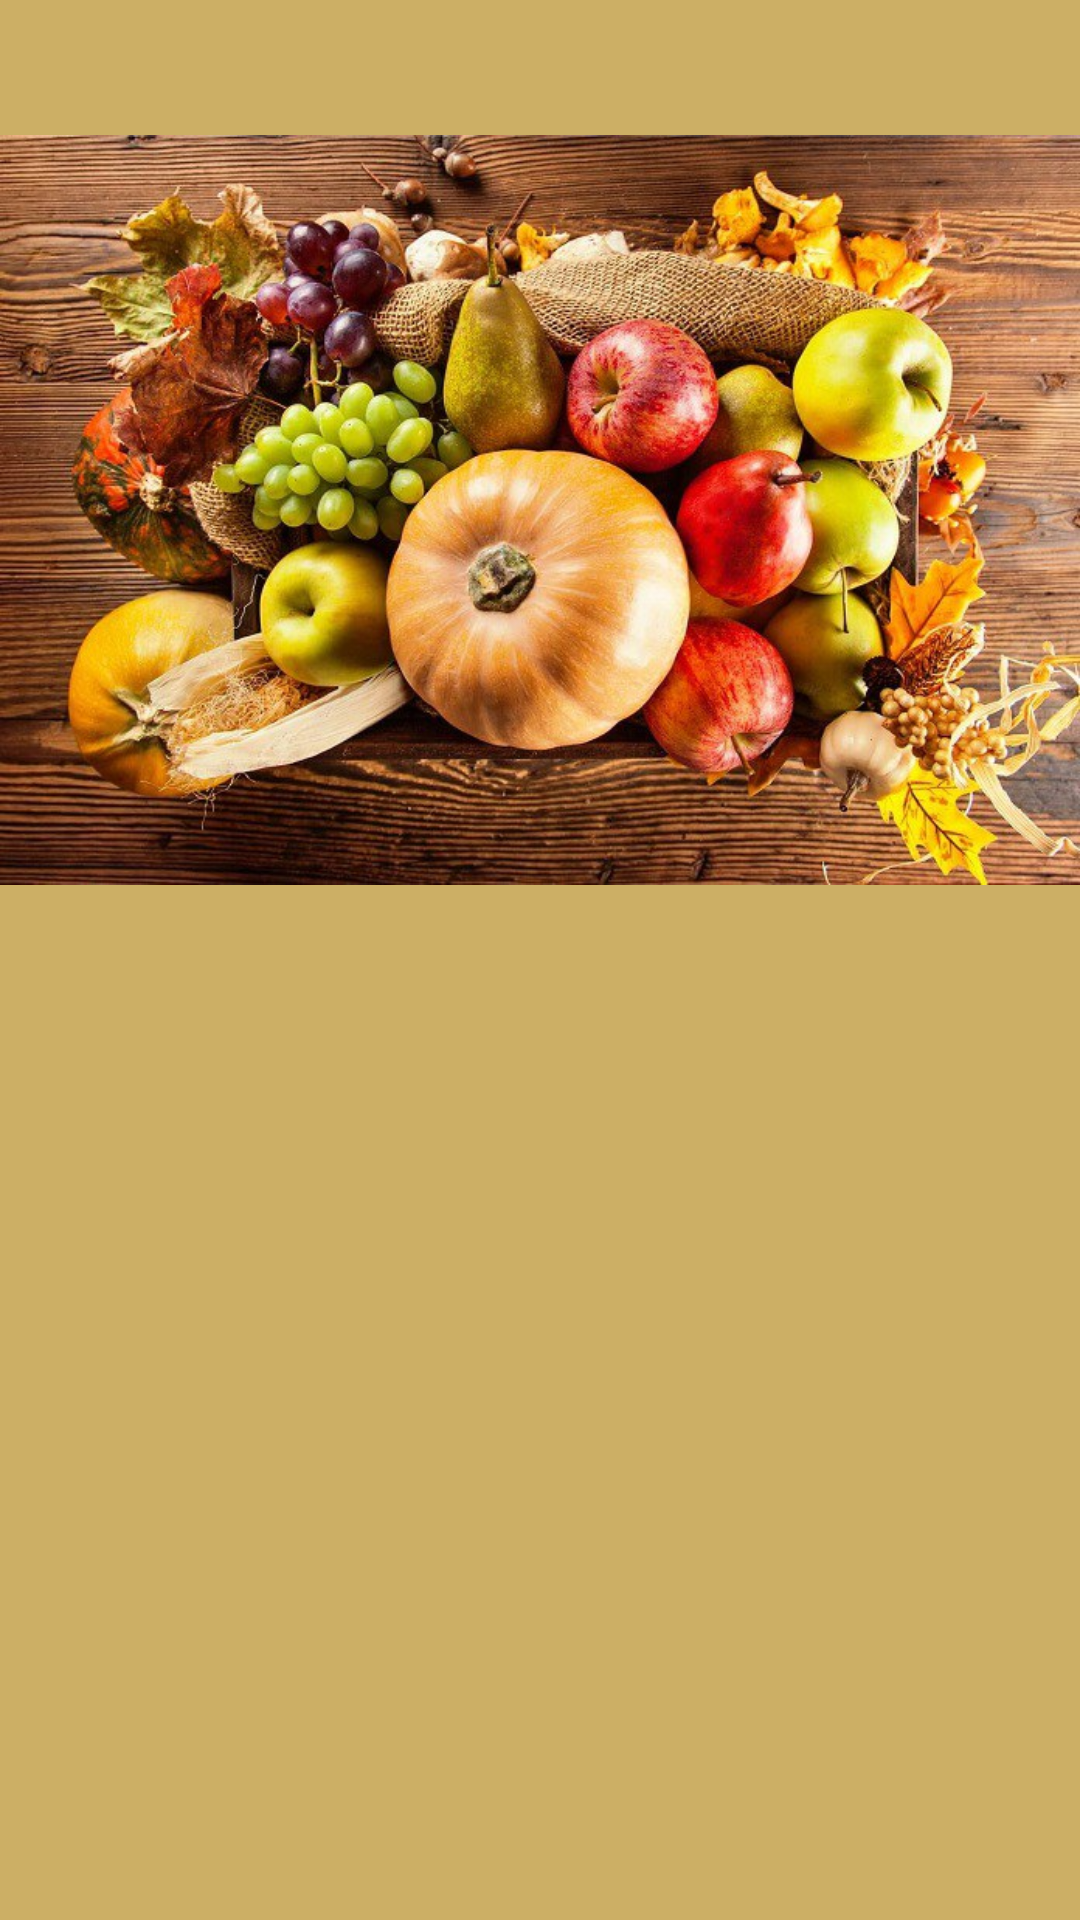

Android layout source for this screen:
<!-- AndroidManifest.xml: application theme AppTheme -->
<!-- res/layout/beslenme_main.xml -->
<?xml version="1.0" encoding="utf-8"?>
<RelativeLayout xmlns:android="http://schemas.android.com/apk/res/android"
    xmlns:app="http://schemas.android.com/apk/res-auto"
    xmlns:tools="http://schemas.android.com/tools"
    android:layout_width="match_parent"
    android:layout_height="match_parent"
    android:background="#ccaf65"
    ><![CDATA[/>]]>



    <ListView
        android:id="@+id/listview"
        android:layout_width="match_parent"
        android:layout_height="300dp"
        android:layout_alignParentBottom="true"
        android:layout_alignParentStart="true" />

    <RelativeLayout
        android:layout_width="match_parent"
        android:layout_height="match_parent"
        android:layout_above="@+id/listview"
        android:layout_alignParentStart="true"
        android:background="#ccaf65">

        <ImageView
            android:id="@+id/imageView4"
            android:layout_width="match_parent"
            android:layout_height="match_parent"
            android:layout_alignParentStart="true"
            android:layout_alignParentTop="true"
            app:srcCompat="@drawable/s1" />
    </RelativeLayout>

</RelativeLayout>
<!-- resources referenced by this layout -->
<resources>
  <!-- drawable s1: jpg bitmap (drawable, 144336 bytes) -->
  <style name="AppTheme" parent="Base.Theme.AppCompat.Light.DarkActionBar">
          
          <item name="colorPrimary">#664a12</item>
          <item name="colorPrimaryDark">#ac8b4a</item>
          <item name="colorAccent">#ccaf65</item>
  
      </style>
</resources>
